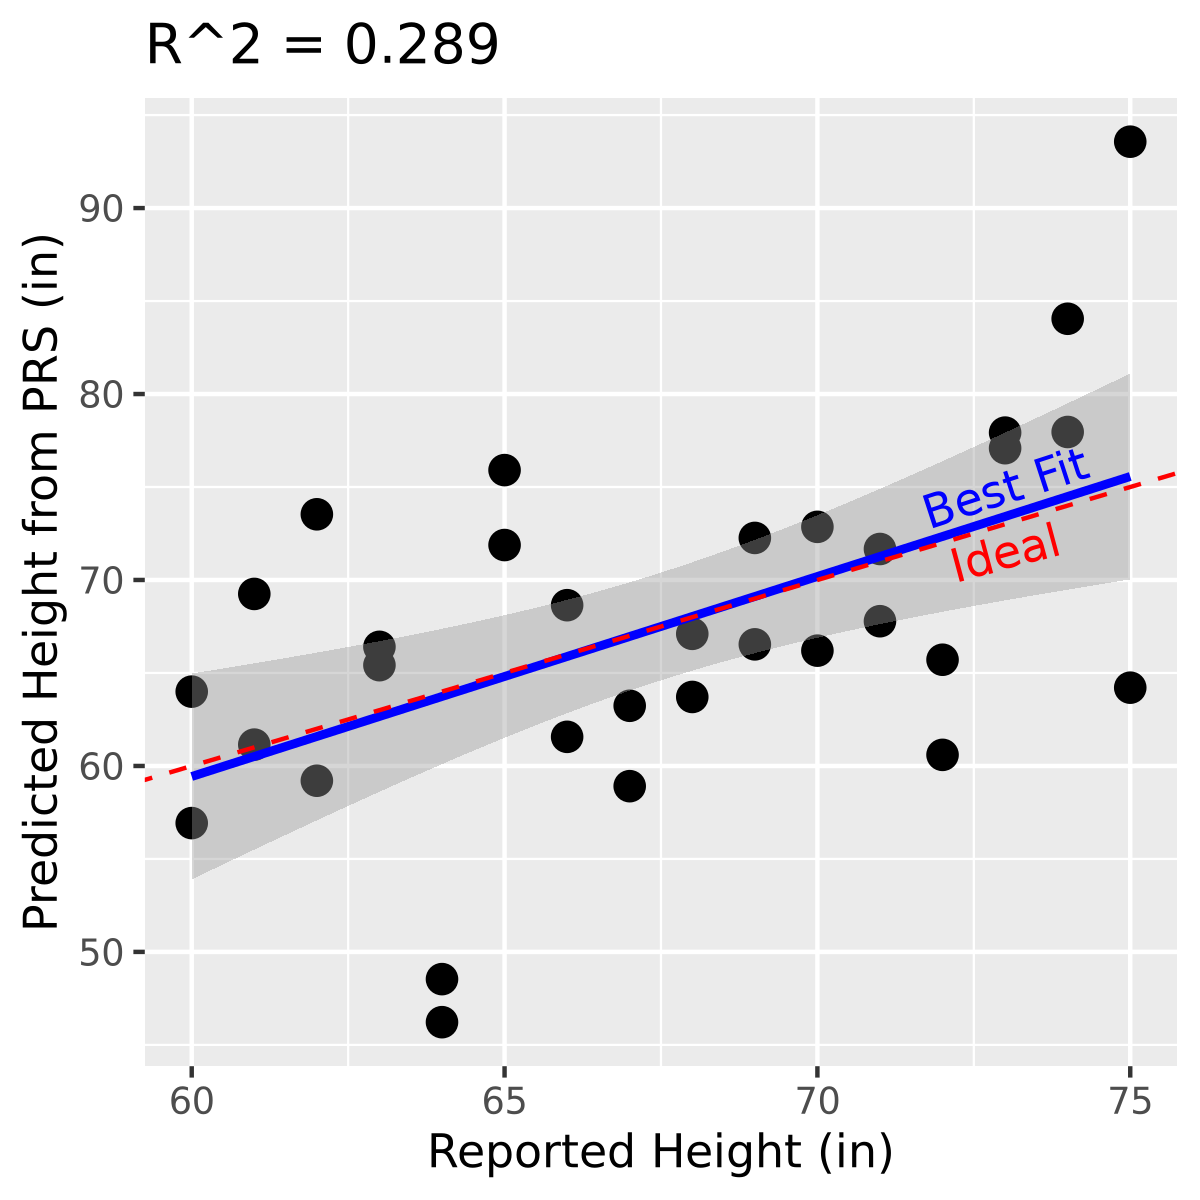

Source data for this figure (header and first rows):
sample	PRS
hu00698E	-5.485
hu03E466	-5.728
hu065B67	-12.53
hu2BC187	3.992
hu4C3094	-11.72
hu4DE348	-5.242
hu5A61B8	-7.998
hu5FF6B0	-5.005
hu6B7829	-3.576
hu6D1115	-5.83
hu6FECE9	-4.704
hu7ECB9C	-6.426
hu8B3865	-8.1
hu8D99F6	-7.512
hu17DFDB	-4.493
hu35E970	-7.174
hu756A82	-3.65
hu1243B6	-7.32
hu8209C4	-5.557
hu35389E	0.6695
huAC3640	-2.17
huAC9980	-2.999
huAD4723	-8.792
huC87AD4	-6.252
huC244BC	-1.467
huD8A898	-5.439
huD57BBF	-3.442
huD85057	-3.235
huDA2757	-1.759
huDBDF82	-6.326
huEBFE01	-6.591
huFE0257	-1.455
